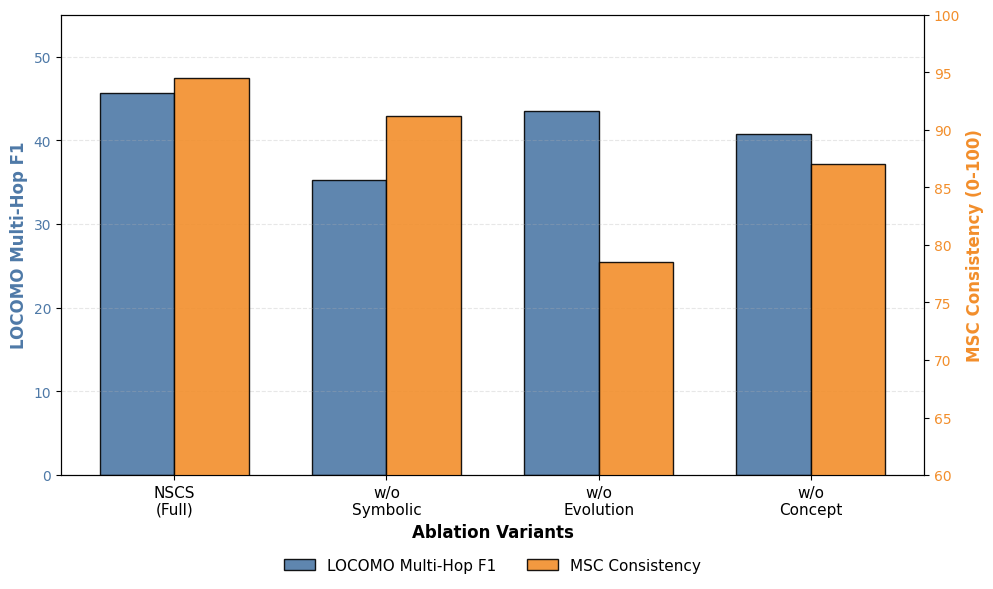

Here is the Python script that generated this plot:
import matplotlib.pyplot as plt
import numpy as np

# ================= 配置：通用字体 =================
plt.rcParams['font.family'] = 'sans-serif'
plt.rcParams['font.sans-serif'] = ['DejaVu Sans', 'Liberation Sans', 'Arial', 'sans-serif']
plt.rcParams['axes.unicode_minus'] = False

# ================= 数据准备 =================
# 变体名称 (英文换行)
variants = [
    'NSCS\n(Full)',
    'w/o\nSymbolic',
    'w/o\nEvolution',
    'w/o\nConcept'
]

# Metric 1: LOCOMO Multi-Hop F1
# 逻辑：NSCS最高(45.6)，Symbolic缺失导致推理断裂(35.2)，Evolution缺失影响较小(43.5)，Concept缺失中度影响(40.8)
locomo_f1 = [45.60, 35.20, 43.50, 40.80]

# Metric 2: MSC Consistency
# 逻辑：NSCS最高(94.5)，Symbolic缺失影响较小(91.2)，Evolution缺失导致冲突(78.5)，Concept缺失中度影响(87.0)
msc_consistency = [94.50, 91.20, 78.50, 87.00]

# ================= 绘图设置 =================
x = np.arange(len(variants))  # 标签位置
width = 0.35  # 柱状图宽度

# 创建画布
fig, ax1 = plt.subplots(figsize=(10, 6), dpi=300)

# --- 绘制左侧 Y 轴 (LOCOMO Multi-Hop F1) ---
color1 = '#4E79A7'  # 学术蓝
rects1 = ax1.bar(x - width/2, locomo_f1, width, label='LOCOMO Multi-Hop F1', color=color1, alpha=0.9, edgecolor='black', linewidth=1)
ax1.set_ylabel('LOCOMO Multi-Hop F1', color=color1, fontsize=12, fontweight='bold')
ax1.set_ylim(0, 55)  # 设置Y轴范围
ax1.tick_params(axis='y', labelcolor=color1)
ax1.grid(axis='y', linestyle='--', alpha=0.3)

# --- 绘制右侧 Y 轴 (MSC Consistency) ---
ax2 = ax1.twinx()  # 共享X轴
color2 = '#F28E2B'  # 学术橙
rects2 = ax2.bar(x + width/2, msc_consistency, width, label='MSC Consistency', color=color2, alpha=0.9, edgecolor='black', linewidth=1)
ax2.set_ylabel('MSC Consistency (0-100)', color=color2, fontsize=12, fontweight='bold')
ax2.set_ylim(60, 100)  # 设置Y轴范围以突显差异
ax2.tick_params(axis='y', labelcolor=color2)

# --- 设置 X 轴标签 ---
ax1.set_xlabel('Ablation Variants', fontsize=12, fontweight='bold')
ax1.set_xticks(x)
ax1.set_xticklabels(variants, fontsize=11)

# --- 合并图例 (放在底部) ---
lines1, labels1 = ax1.get_legend_handles_labels()
lines2, labels2 = ax2.get_legend_handles_labels()
ax1.legend(lines1 + lines2, labels1 + labels2, loc='upper center', bbox_to_anchor=(0.5, -0.15), ncol=2, frameon=False, fontsize=11)

# 调整布局
plt.tight_layout()

# 保存图片
plt.savefig('c2_ablation_study.png')
print("Chart generated successfully: c2_ablation_study.png")
plt.show()